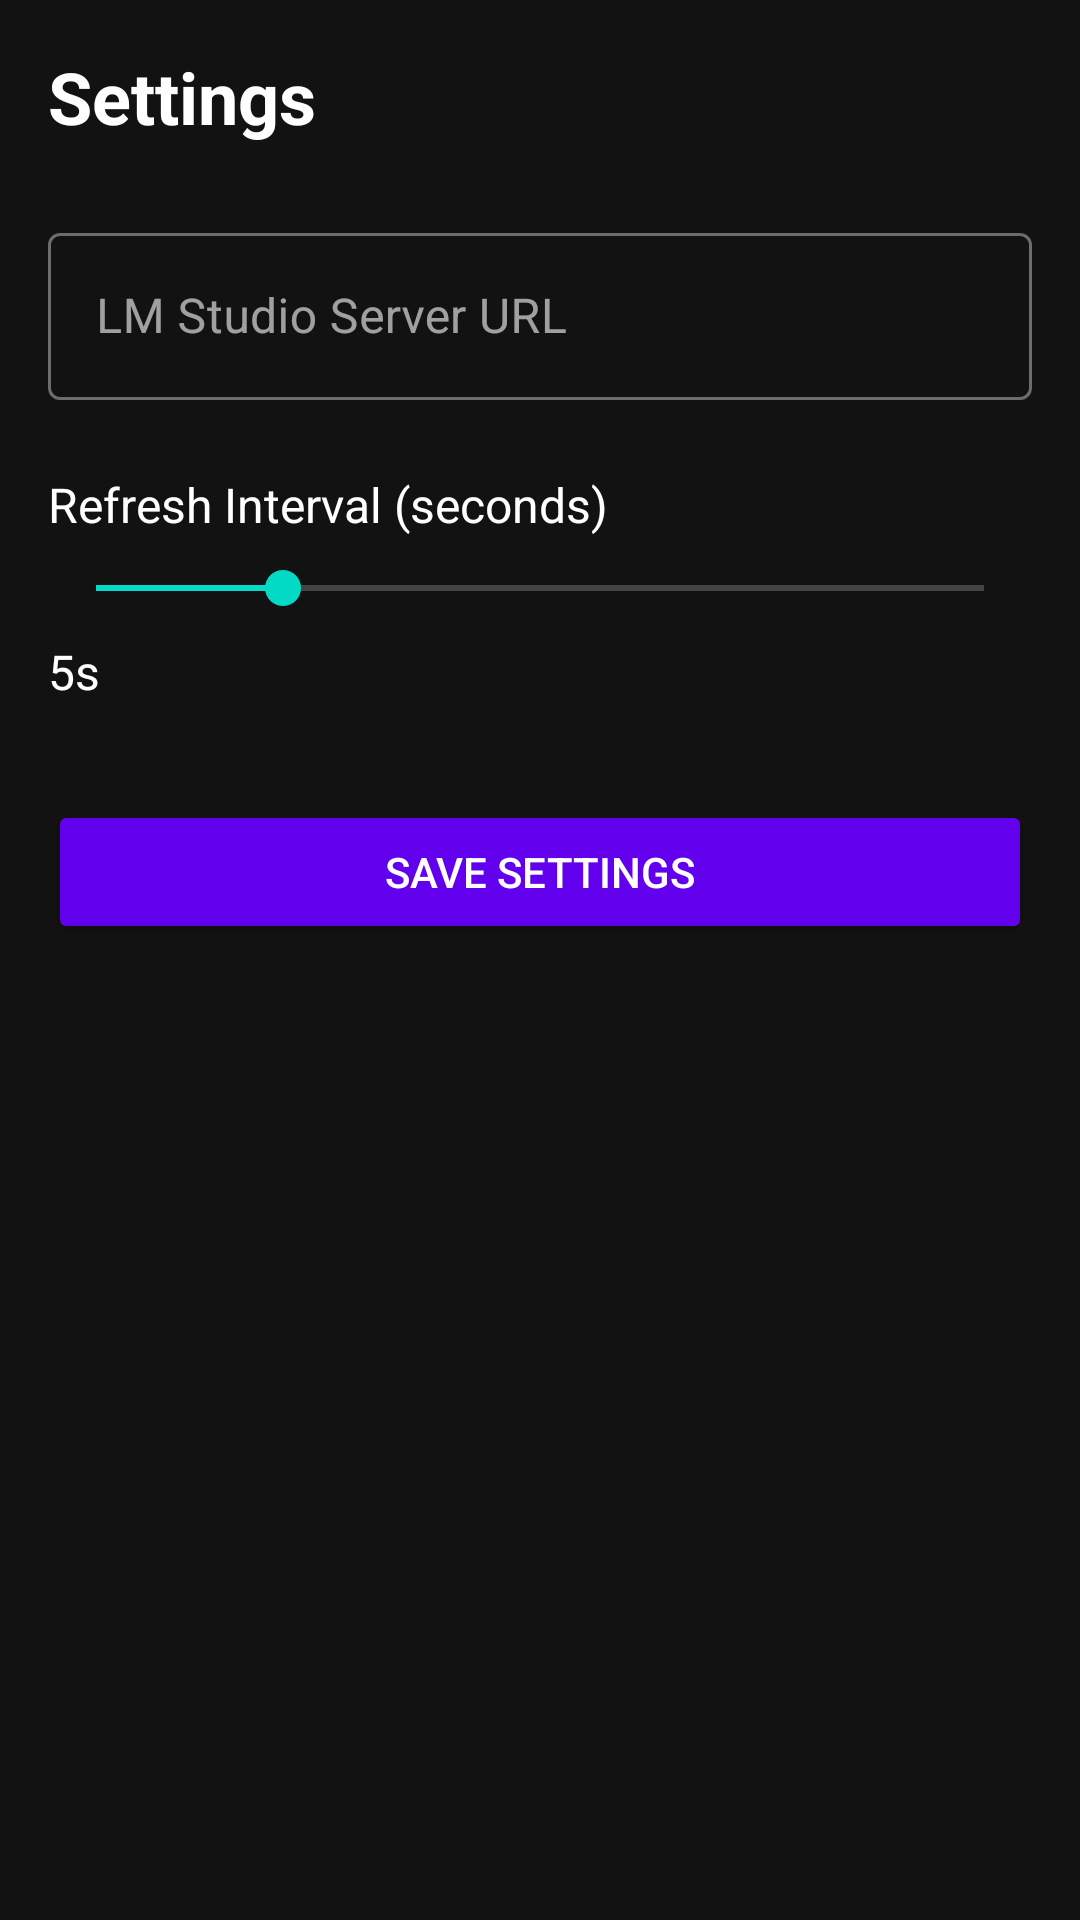

Reconstruct the res/layout file that produces this screen, plus the resources it refers to.
<!-- AndroidManifest.xml: application theme Theme.DashboardLMStudio -->
<!-- res/layout/activity_settings.xml -->
<?xml version="1.0" encoding="utf-8"?>
<ScrollView xmlns:android="http://schemas.android.com/apk/res/android"
    android:layout_width="match_parent"
    android:layout_height="match_parent"
    android:background="#121212">

    <LinearLayout
        android:layout_width="match_parent"
        android:layout_height="wrap_content"
        android:orientation="vertical"
        android:padding="16dp">

        <TextView
            android:layout_width="wrap_content"
            android:layout_height="wrap_content"
            android:text="Settings"
            android:textSize="24sp"
            android:textStyle="bold"
            android:textColor="#FFFFFF"/>

        
        <com.google.android.material.textfield.TextInputLayout
            android:layout_width="match_parent"
            android:layout_height="wrap_content"
            style="@style/Widget.MaterialComponents.TextInputLayout.OutlinedBox"
            android:layout_marginTop="24dp">

            <EditText
                android:id="@+id/etSettingsServerUrl"
                android:layout_width="match_parent"
                android:layout_height="wrap_content"
                android:hint="LM Studio Server URL"
                android:textColor="#FFFFFF"
                android:textColorHint="#B0B0B0"/>

        </com.google.android.material.textfield.TextInputLayout>

        
        <TextView
            android:layout_width="wrap_content"
            android:layout_height="wrap_content"
            android:text="Refresh Interval (seconds)"
            android:textSize="16sp"
            android:textColor="#FFFFFF"
            android:layout_marginTop="24dp"/>

        <SeekBar
            android:id="@+id/seekBarRefreshInterval"
            android:layout_width="match_parent"
            android:layout_height="wrap_content"
            android:max="19"
            android:progress="4"
            android:layout_marginTop="8dp"/>

        <TextView
            android:id="@+id/tvRefreshValue"
            android:layout_width="wrap_content"
            android:layout_height="wrap_content"
            android:text="5s"
            android:textSize="16sp"
            android:textColor="#FFFFFF"
            android:layout_marginTop="8dp"/>

        
        <Button
            android:id="@+id/btnSaveSettings"
            android:layout_width="match_parent"
            android:layout_height="wrap_content"
            android:text="SAVE SETTINGS"
            android:backgroundTint="#6200EE"
            android:layout_marginTop="32dp"/>

    </LinearLayout>

</ScrollView>
<!-- resources referenced by this layout -->
<resources>
  <style name="Theme.DashboardLMStudio" parent="Theme.MaterialComponents.NoActionBar">
          <item name="colorPrimary">#6200EE</item>
          <item name="colorPrimaryVariant">#3700B3</item>
          <item name="colorOnPrimary">@android:color/white</item>
          <item name="colorSecondary">#03DAC5</item>
          <item name="colorSecondaryVariant">#018786</item>
          <item name="colorOnSecondary">@android:color/black</item>
          <item name="android:statusBarColor">?attr/colorPrimaryVariant</item>
      </style>
</resources>
